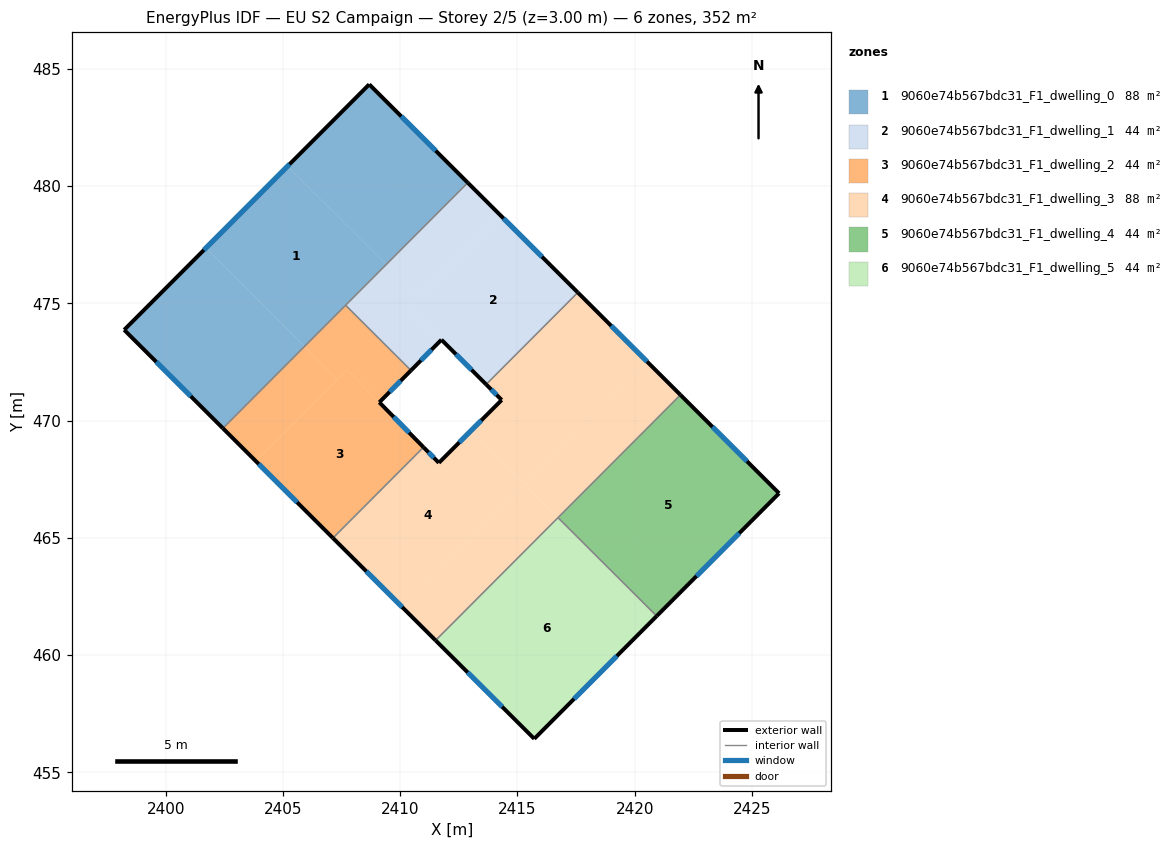
=== STOREY PLAN SPEC (per zone: floor XY polygon, exterior-wall plan segments, windows/doors) ===
zone 1: 9060e74b567bdc31_F1_dwelling_0  (87.9 m²)
  floor: (2412.88, 480.15) (2409.40, 476.66) (2405.19, 480.85) (2408.68, 484.34)
  floor: (2405.92, 473.17) (2402.44, 469.68) (2398.23, 473.87) (2401.71, 477.36)
  floor: (2409.40, 476.66) (2405.92, 473.17) (2401.71, 477.36) (2405.19, 480.85)
  exterior wall: (2408.68, 484.34) – (2398.23, 473.87)  [14.8 m]
    window: (2405.28, 480.94) – (2401.63, 477.28)  [5.4 m²]
  exterior wall: (2412.88, 480.15) – (2408.68, 484.34)  [5.9 m]
    window: (2411.51, 481.51) – (2410.04, 482.98)  [2.2 m²]
  exterior wall: (2398.23, 473.87) – (2402.44, 469.68)  [5.9 m]
    window: (2399.60, 472.51) – (2401.07, 471.04)  [2.2 m²]
  interior walls: 2
zone 2: 9060e74b567bdc31_F1_dwelling_1  (43.9 m²)
  floor: (2417.57, 475.47) (2413.66, 471.55) (2410.38, 474.83) (2414.28, 478.75)
  floor: (2410.80, 475.26) (2410.38, 474.83) (2411.76, 473.45) (2410.46, 472.15) (2407.67, 474.92) (2409.40, 476.66)
  floor: (2414.28, 478.75) (2410.38, 474.83) (2410.80, 475.26) (2409.40, 476.66) (2412.88, 480.15)
  exterior wall: (2417.57, 475.47) – (2412.88, 480.15)  [6.6 m]
    window: (2416.05, 476.99) – (2414.41, 478.63)  [2.4 m²]
  exterior wall: (2411.76, 473.45) – (2413.66, 471.55)  [2.7 m]
    window: (2412.38, 472.83) – (2413.04, 472.17)  [1.0 m²]
  exterior wall: (2410.46, 472.14) – (2411.76, 473.45)  [1.8 m]
    window: (2410.88, 472.57) – (2411.33, 473.03)  [0.7 m²]
  interior walls: 3
zone 3: 9060e74b567bdc31_F1_dwelling_2  (43.9 m²)
  floor: (2410.46, 472.15) (2409.11, 470.78) (2407.73, 472.18) (2407.32, 471.77) (2405.92, 473.17) (2407.67, 474.92)
  floor: (2407.73, 472.18) (2410.99, 468.87) (2407.13, 465.00) (2403.84, 468.28)
  floor: (2407.32, 471.77) (2403.84, 468.28) (2402.44, 469.68) (2405.92, 473.17)
  exterior wall: (2402.44, 469.68) – (2407.13, 465.00)  [6.6 m]
    window: (2403.96, 468.15) – (2405.60, 466.52)  [2.4 m²]
  exterior wall: (2409.11, 470.78) – (2410.46, 472.14)  [1.9 m]
    window: (2409.55, 471.23) – (2410.02, 471.70)  [0.7 m²]
  exterior wall: (2410.99, 468.87) – (2409.11, 470.78)  [2.7 m]
    window: (2410.38, 469.49) – (2409.72, 470.16)  [1.0 m²]
  interior walls: 3
zone 4: 9060e74b567bdc31_F1_dwelling_3  (87.9 m²)
  floor: (2415.34, 467.28) (2410.10, 462.03) (2407.13, 465.00) (2410.99, 468.87) (2411.65, 468.20) (2413.03, 469.58)
  floor: (2420.55, 472.50) (2415.34, 467.28) (2413.03, 469.58) (2414.33, 470.88) (2413.66, 471.55) (2417.57, 475.47)
  floor: (2421.95, 471.10) (2416.73, 465.87) (2415.33, 467.26) (2420.55, 472.50)
  floor: (2416.73, 465.87) (2411.51, 460.63) (2410.10, 462.03) (2415.33, 467.26)
  exterior wall: (2411.65, 468.20) – (2410.99, 468.87)  [0.9 m]
    window: (2411.43, 468.42) – (2411.21, 468.65)  [0.3 m²]
  exterior wall: (2414.33, 470.88) – (2411.65, 468.20)  [3.8 m]
    window: (2413.45, 470.01) – (2412.52, 469.08)  [1.4 m²]
  exterior wall: (2413.66, 471.55) – (2414.33, 470.88)  [0.9 m]
    window: (2413.88, 471.33) – (2414.11, 471.10)  [0.3 m²]
  exterior wall: (2421.95, 471.10) – (2417.57, 475.47)  [6.2 m]
    window: (2420.53, 472.52) – (2419.00, 474.05)  [2.3 m²]
  exterior wall: (2407.13, 465.00) – (2411.51, 460.63)  [6.2 m]
    window: (2408.55, 463.58) – (2410.08, 462.05)  [2.3 m²]
  interior walls: 4
zone 5: 9060e74b567bdc31_F1_dwelling_4  (43.9 m²)
  floor: (2426.16, 466.90) (2420.94, 461.67) (2416.73, 465.87) (2421.95, 471.10)
  exterior wall: (2426.16, 466.90) – (2421.95, 471.10)  [5.9 m]
    window: (2424.79, 468.27) – (2423.32, 469.74)  [2.2 m²]
  exterior wall: (2420.94, 461.67) – (2426.16, 466.90)  [7.4 m]
    window: (2422.63, 463.37) – (2424.46, 465.20)  [2.7 m²]
  interior walls: 2
zone 6: 9060e74b567bdc31_F1_dwelling_5  (43.9 m²)
  floor: (2420.94, 461.67) (2415.72, 456.43) (2411.51, 460.63) (2416.73, 465.87)
  exterior wall: (2415.72, 456.43) – (2420.94, 461.67)  [7.4 m]
    window: (2417.41, 458.14) – (2419.24, 459.97)  [2.7 m²]
  exterior wall: (2411.51, 460.63) – (2415.72, 456.43)  [5.9 m]
    window: (2412.88, 459.27) – (2414.35, 457.80)  [2.2 m²]
  interior walls: 2

=== DERIVED (storey summary) ===
Building: EU S2 Campaign
Storey: 2 of 5  (floor level z = 3.00 m)
Storey gross floor area: 351.5 m²
Zones on this storey: 6
  - 9060e74b567bdc31_F1_dwelling_0: floor 87.9 m²; exterior wall 26.7 m (80.0 m²); 3 window(s) 9.8 m²; WWR 12.2%
  - 9060e74b567bdc31_F1_dwelling_1: floor 43.9 m²; exterior wall 11.2 m (33.5 m²); 3 window(s) 4.1 m²; WWR 12.2%
  - 9060e74b567bdc31_F1_dwelling_2: floor 43.9 m²; exterior wall 11.2 m (33.7 m²); 3 window(s) 4.1 m²; WWR 12.2%
  - 9060e74b567bdc31_F1_dwelling_3: floor 87.9 m²; exterior wall 18.0 m (54.1 m²); 5 window(s) 6.6 m²; WWR 12.2%
  - 9060e74b567bdc31_F1_dwelling_4: floor 43.9 m²; exterior wall 13.3 m (40.0 m²); 2 window(s) 4.9 m²; WWR 12.2%
  - 9060e74b567bdc31_F1_dwelling_5: floor 43.9 m²; exterior wall 13.3 m (40.0 m²); 2 window(s) 4.9 m²; WWR 12.2%
Zone adjacency (shared interzone walls):
  - 9060e74b567bdc31_F1_dwelling_0 ↔ 9060e74b567bdc31_F1_dwelling_1
  - 9060e74b567bdc31_F1_dwelling_0 ↔ 9060e74b567bdc31_F1_dwelling_2
  - 9060e74b567bdc31_F1_dwelling_1 ↔ 9060e74b567bdc31_F1_dwelling_2
  - 9060e74b567bdc31_F1_dwelling_1 ↔ 9060e74b567bdc31_F1_dwelling_3
  - 9060e74b567bdc31_F1_dwelling_2 ↔ 9060e74b567bdc31_F1_dwelling_3
  - 9060e74b567bdc31_F1_dwelling_3 ↔ 9060e74b567bdc31_F1_dwelling_4
  - 9060e74b567bdc31_F1_dwelling_3 ↔ 9060e74b567bdc31_F1_dwelling_5
  - 9060e74b567bdc31_F1_dwelling_4 ↔ 9060e74b567bdc31_F1_dwelling_5